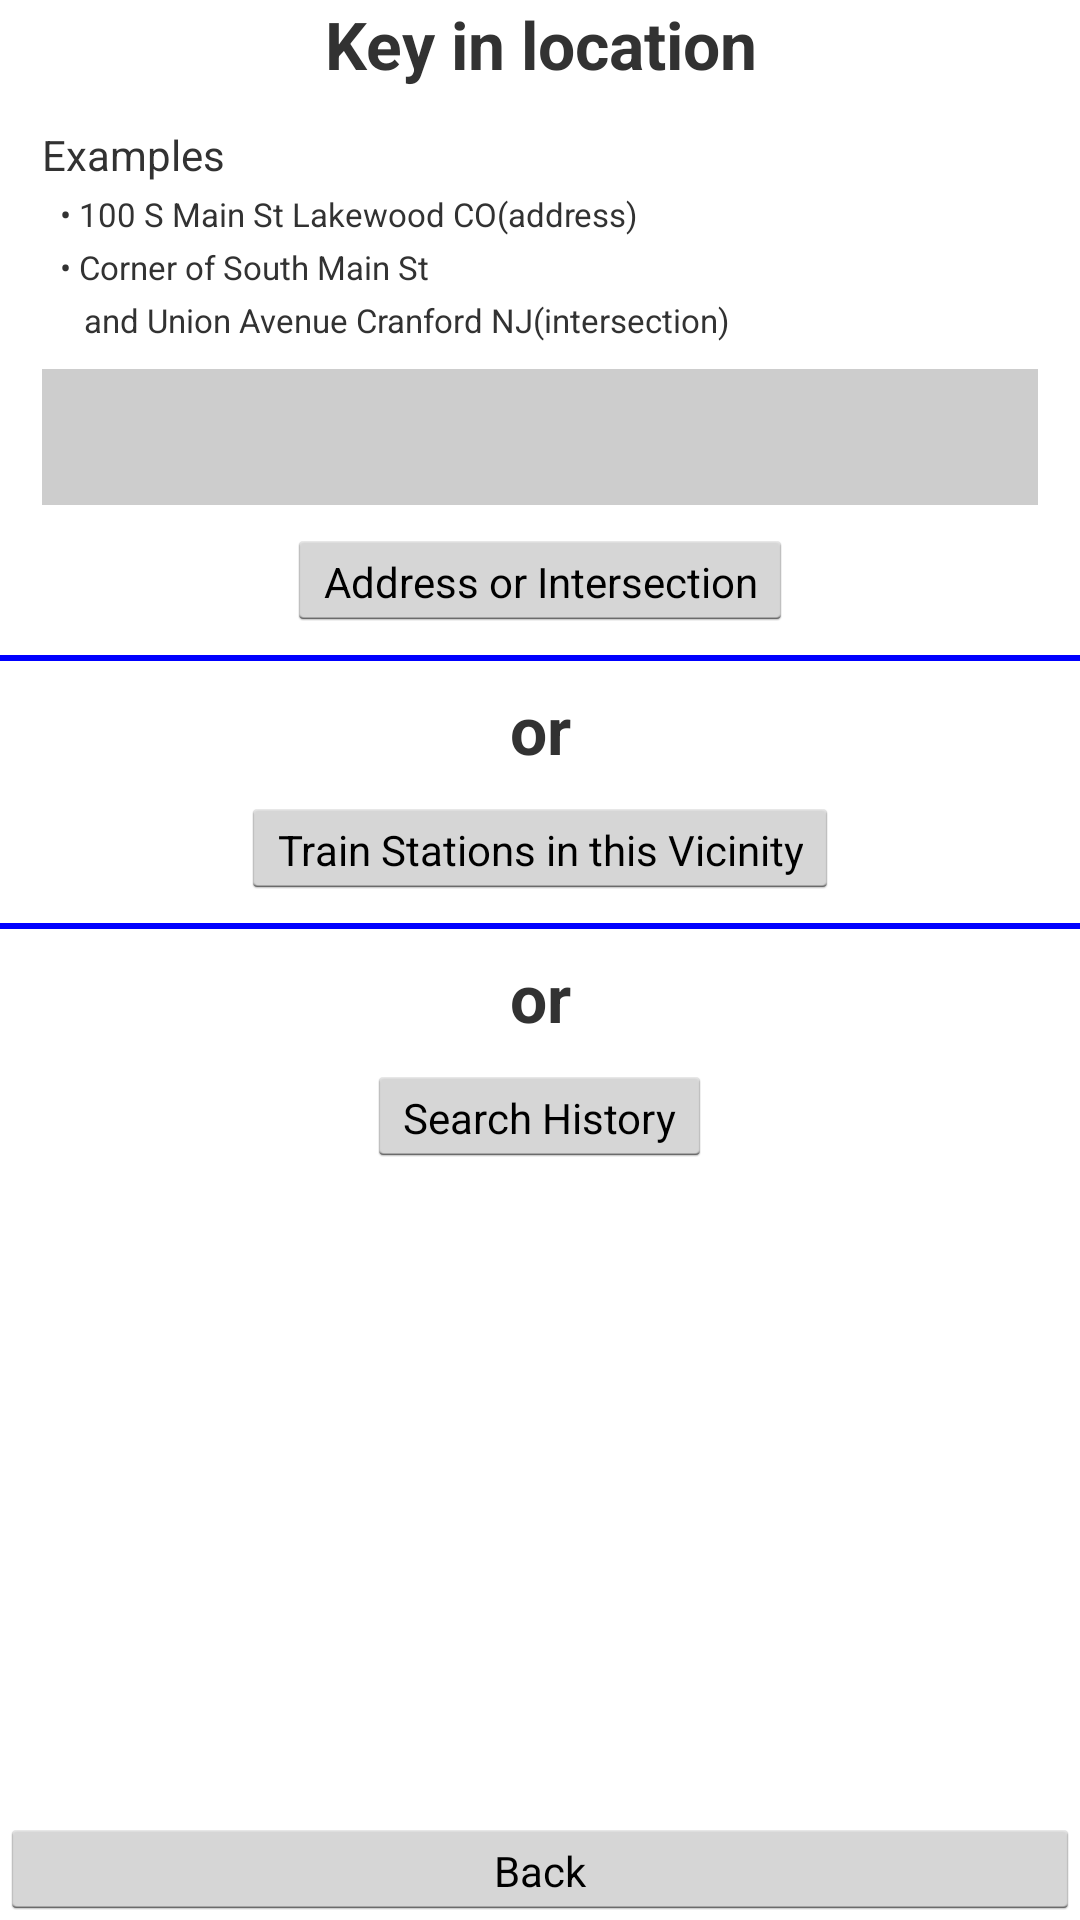

Android layout source for this screen:
<!-- AndroidManifest.xml: application theme AppTheme -->
<!-- res/layout/activity_search.xml -->
<RelativeLayout xmlns:android="http://schemas.android.com/apk/res/android"
    xmlns:tools="http://schemas.android.com/tools"
    android:layout_width="match_parent"
    android:layout_height="match_parent"
    tools:context=".SearchActivity" >
    
    <ImageView 
        	android:layout_width="fill_parent"
        	android:layout_height="fill_parent"
        	android:alpha=".15"
        	android:src="@drawable/emptymap_cropped_scaled"
        	android:padding="-100dp"
    >
        
    </ImageView>
    
    <TextView
	    android:paddingTop="@dimen/activity_vertical_margin"
        android:id="@+id/textView1"
        android:layout_width="match_parent"
        android:layout_height="wrap_content"
        android:layout_alignParentTop="true"
        android:text="Key in location"
        android:paddingBottom="4dp"
        android:gravity="center_horizontal"
        android:layout_gravity="center_horizontal"   
        android:textSize="22sp"     
        android:textStyle="bold" />


    <LinearLayout
        android:layout_width="fill_parent"
        android:layout_height="wrap_content"
        android:orientation="vertical"
        android:paddingTop="37dp" >


        <TextView
            android:id="@+id/textView4"
            android:layout_width="wrap_content"
            android:layout_height="wrap_content"
            android:layout_alignParentLeft="true"
            android:layout_alignParentTop="true"
            android:paddingLeft="14dp"
            android:paddingTop="5dp"
            android:text="Examples" />

        <TextView
            android:id="@+id/textView5"
            android:layout_width="wrap_content"
            android:layout_height="wrap_content"
            android:layout_alignParentLeft="true"
            android:layout_alignParentTop="true"
            android:paddingTop="3dp"
            android:paddingLeft="20dp"
            android:text="• 100 S Main St Lakewood CO(address)"
            android:textSize="11dp" />

        <TextView
            android:id="@+id/textView6"
            android:paddingTop="3dp"
            android:layout_width="162dp"
            android:layout_height="wrap_content"
            android:layout_alignParentLeft="true"
            android:layout_alignParentTop="true"
            android:layout_weight="0.71"
            android:paddingLeft="20dp"
            android:text="• Corner of South Main St"
            android:textSize="11dp" />

        <TextView
            android:id="@+id/textView7"
            android:paddingTop="3dp"
            android:layout_width="wrap_content"
            android:layout_height="wrap_content"
            android:layout_weight="0.87"
            android:paddingLeft="20dp"
            android:text="   and Union Avenue Cranford NJ(intersection)"
            android:textSize="11dp" />
        
        <EditText
            android:id="@+id/searchIntersection"
            android:layout_width="fill_parent"
            android:layout_height="wrap_content"
            android:background="#cdcdcd"
            android:lines="2"
            android:layout_marginTop="9dp"
            android:layout_marginLeft="14dp"
            android:imeOptions="actionGo"
            android:layout_marginRight="14dp" />

	    <Button
	        android:id="@+id/searchButtonAddressOrIntersection"
	        style="?android:attr/buttonStyleSmall"
	        android:layout_width="wrap_content"
	        android:layout_height="34dp"
	        android:layout_gravity="center_horizontal"
	        android:layout_marginTop="8dp"
	        android:gravity="center_horizontal"
	        android:text="Address or Intersection" >

        </Button>     
		<View
			android:layout_width="fill_parent"
			android:layout_height="2dip"
			android:layout_marginTop="8dp"
			android:background="#FF0000FF" />
	    <TextView
	        android:id="@+id/textView8"
	        android:layout_width="fill_parent"
	        android:layout_height="wrap_content"
	        android:text="or"
	        android:textSize="22sp"     
            android:gravity="center_horizontal"
            android:layout_gravity="center_horizontal"
	        android:layout_marginTop="8dp"
	        android:textStyle="bold" />

	    <Button
	        android:id="@+id/searchButtonTrainStations"
	        style="?android:attr/buttonStyleSmall"
	        android:layout_width="wrap_content"
	        android:layout_height="34dp"
	        android:layout_gravity="center_horizontal"
	        android:layout_marginTop="8dp"
	        android:gravity="center_horizontal"
	        android:text="Train Stations in this Vicinity" >
		</Button>
		<View
			android:layout_width="fill_parent"
			android:layout_height="2dip"
			android:layout_marginTop="8dp"
			android:background="#FF0000FF" />
	    <TextView
	        android:id="@+id/textView9"
	        android:layout_width="fill_parent"
	        android:layout_height="wrap_content"
	        android:textSize="22sp"     
	        android:text="or"
            android:gravity="center_horizontal"
            android:layout_gravity="center_horizontal"
	        android:layout_marginTop="8dp"
	        android:textStyle="bold" />
	        
	    <Button
	        android:id="@+id/searchButtonHistory"
	        style="?android:attr/buttonStyleSmall"
	        android:layout_width="wrap_content"
	        android:layout_height="34dp"
	        android:layout_gravity="center_horizontal"
	        android:layout_marginTop="8dp"
	        android:gravity="center_horizontal"
	        android:text="Search History" >
		</Button>
	</LinearLayout>
    <LinearLayout
           android:id="@+id/jedis"
           android:orientation="horizontal"
           android:layout_width="fill_parent"
           android:layout_height="wrap_content"
           android:layout_alignParentBottom="true"
       >

	   	<Button
	   	    android:id="@+id/searchButtonBack"
	   	    style="?android:attr/buttonStyleSmall"
	   	    android:layout_width="fill_parent"
	   	    android:layout_height="34dp"
	   	    android:text="Back" >
		</Button>

 	</LinearLayout>	
</RelativeLayout>
<!-- resources referenced by this layout -->
<resources>
  <style name="AppTheme" parent="AppBaseTheme">
          
      </style>
  <style name="AppBaseTheme" parent="android:Theme.Light">
          
      </style>
</resources>
